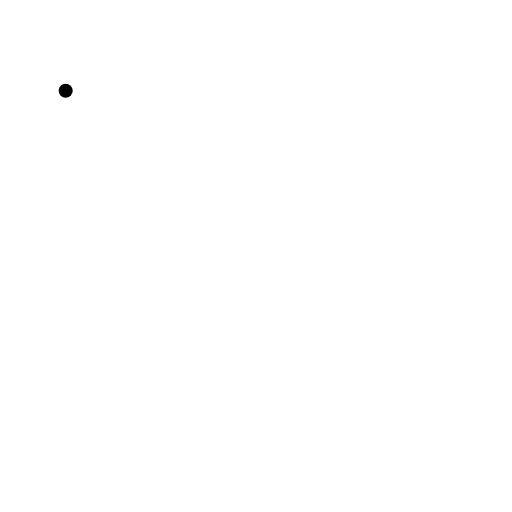
t = 0.00 s
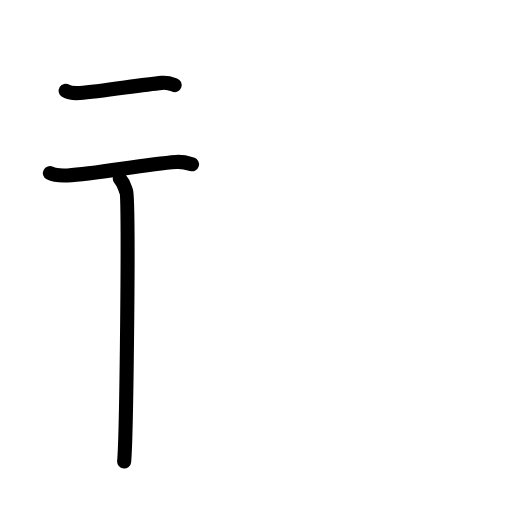
t = 2.88 s
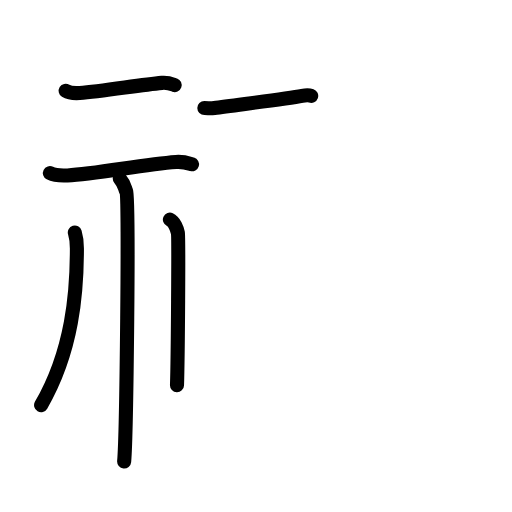
t = 5.58 s
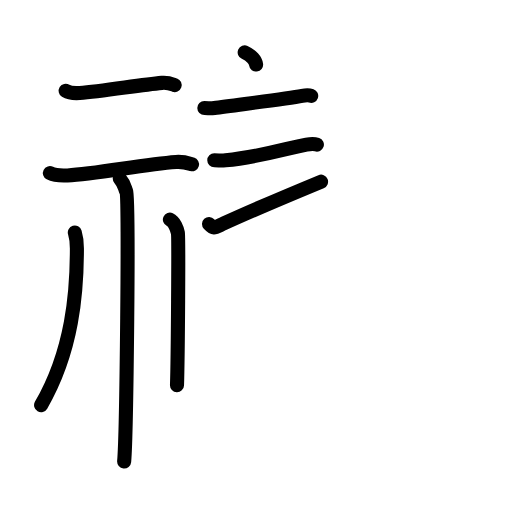
t = 8.38 s
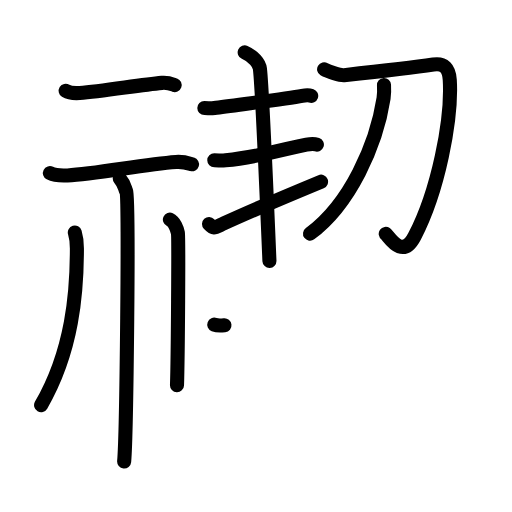
t = 11.25 s
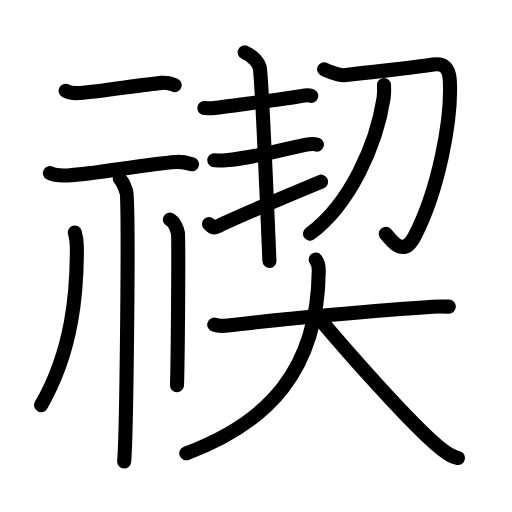
t = 14.00 s

The animated SVG that drew these frames (rendered in a browser with its animation timeline set to each time). Animation: 49 SMIL elements (animate=49); one cycle of 14.00 s.

<?xml version="1.0" encoding="UTF-8"?>
<!--
AniKanjiVG is licensed by CC-BY-SA Paul C. Sommerhoff (https://bitbucket.org/sommerhoff/anikanjivg).
AniKanjiVG uses KanjiVG which is licensed by CC-BY-SA Ulrich Apel (http://kanjivg.tagaini.net).
See also http://creativecommons.org/licenses/by-sa/3.0/
-->
<svg xmlns:kvg='http://kanjivg.tagaini.net' xmlns='http://www.w3.org/2000/svg' width='109' height='109' viewBox='0 0 109 109' style='fill:none;stroke:#000000;stroke-width:3;stroke-linecap:round;stroke-linejoin:round;' id="kvg:kanji_0798a"><g id="kvg:0798a" kvg:element="禊"><g id="kvg:0798a-g1" kvg:element="示" kvg:variant="true" kvg:position="left" kvg:radical="general"><g id="kvg:0798a-g2" kvg:position="top"><path id="kvg:0798a-s1" kvg:type="㇐" d="M13.98,19.33c0.77,0.48,2.19,0.53,2.96,0.48c4.84-0.33,12.62-1.72,17.53-2.17c1.28-0.12,2.06,0.23,2.71,0.47"><animate attributeName="d" begin="0.0s" dur="0.3333333333333333s" from="M13.98,19.33C13.98,19.33,13.98,19.33,13.98,19.33" to="M13.98,19.33c0.77,0.48,2.19,0.53,2.96,0.48" />
<animate attributeName="d" begin="0.3333333333333333s" dur="0.3333333333333333s" from="M13.98,19.33c0.77,0.48,2.19,0.53,2.96,0.48c0,0,0,0,0,0,0" to="M13.98,19.33c0.77,0.48,2.19,0.53,2.96,0.48c4.84-0.33,12.62-1.72,17.53-2.17" />
<animate attributeName="d" begin="0.6666666666666666s" dur="0.3333333333333333s" from="M13.98,19.33c0.77,0.48,2.19,0.53,2.96,0.48c4.84-0.33,12.62-1.72,17.53-2.17c0,0,0,0,0,0,0" to="M13.98,19.33c0.77,0.48,2.19,0.53,2.96,0.48c4.84-0.33,12.62-1.72,17.53-2.17c1.28-0.12,2.06,0.23,2.71,0.47" />
</path>
<path id="kvg:0798a-s2" kvg:type="㇐" d="M10.62,36.85c0.98,0.5,2.77,0.55,3.74,0.5c6.15-0.32,16.02-2.33,23.1-2.86c1.62-0.12,2.6,0.24,3.42,0.48"><animate attributeName="d" begin="1.0s" dur="0.3333333333333333s" from="M10.62,36.85C10.62,36.85,10.62,36.85,10.62,36.85" to="M10.62,36.85c0.98,0.5,2.77,0.55,3.74,0.5" />
<animate attributeName="d" begin="1.3333333333333333s" dur="0.3333333333333333s" from="M10.62,36.85c0.98,0.5,2.77,0.55,3.74,0.5c0,0,0,0,0,0,0" to="M10.62,36.85c0.98,0.5,2.77,0.55,3.74,0.5c6.15-0.32,16.02-2.33,23.1-2.86" />
<animate attributeName="d" begin="1.6666666666666665s" dur="0.3333333333333333s" from="M10.62,36.85c0.98,0.5,2.77,0.55,3.74,0.5c6.15-0.32,16.02-2.33,23.1-2.86c0,0,0,0,0,0,0" to="M10.62,36.85c0.98,0.5,2.77,0.55,3.74,0.5c6.15-0.32,16.02-2.33,23.1-2.86c1.62-0.12,2.6,0.24,3.42,0.48" />
<animate attributeName="d" begin="0s" dur="1.0s" from="M-100,-100" to="M-100,-100" />
</path>
</g>
<g id="kvg:0798a-g3" kvg:position="bottom"><path id="kvg:0798a-s3" kvg:type="㇑" d="M25.5,38c1.25,1.5,0.94,1.98,1.45,2.89c0.53,0.91,0,51.67-0.52,57.36"><animate attributeName="d" begin="2.0s" dur="0.5s" from="M25.5,38C25.5,38,25.5,38,25.5,38" to="M25.5,38c1.25,1.5,0.94,1.98,1.45,2.89" />
<animate attributeName="d" begin="2.5s" dur="0.5s" from="M25.5,38c1.25,1.5,0.94,1.98,1.45,2.89c0,0,0,0,0,0,0" to="M25.5,38c1.25,1.5,0.94,1.98,1.45,2.89c0.53,0.91,0,51.67-0.52,57.36" />
<animate attributeName="d" begin="0s" dur="2.0s" from="M-100,-100" to="M-100,-100" />
</path>
<path id="kvg:0798a-s4" kvg:type="㇒" d="M15.93,49.5c0.45,1.47,0.44,2.23,0.44,3.48c0,9.12-0.88,21.6-7.62,33.27"><animate attributeName="d" begin="3.0s" dur="0.5s" from="M15.93,49.5C15.93,49.5,15.93,49.5,15.93,49.5" to="M15.93,49.5c0.45,1.47,0.44,2.23,0.44,3.48" />
<animate attributeName="d" begin="3.5s" dur="0.5s" from="M15.93,49.5c0.45,1.47,0.44,2.23,0.44,3.48c0,0,0,0,0,0,0" to="M15.93,49.5c0.45,1.47,0.44,2.23,0.44,3.48c0,9.12-0.88,21.6-7.62,33.27" />
<animate attributeName="d" begin="0s" dur="3.0s" from="M-100,-100" to="M-100,-100" />
</path>
<path id="kvg:0798a-s5" kvg:type="㇑/㇔" d="M36.17,46.75c0.95,0.43,1.52,1.95,1.7,2.82c0.19,0.87,0,27-0.19,32.43"><animate attributeName="d" begin="4.0s" dur="0.5s" from="M36.17,46.75C36.17,46.75,36.17,46.75,36.17,46.75" to="M36.17,46.75c0.95,0.43,1.52,1.95,1.7,2.82" />
<animate attributeName="d" begin="4.5s" dur="0.5s" from="M36.17,46.75c0.95,0.43,1.52,1.95,1.7,2.82c0,0,0,0,0,0,0" to="M36.17,46.75c0.95,0.43,1.52,1.95,1.7,2.82c0.19,0.87,0,27-0.19,32.43" />
<animate attributeName="d" begin="0s" dur="4.0s" from="M-100,-100" to="M-100,-100" />
</path>
</g>
</g>
<g id="kvg:0798a-g4" kvg:element="契" kvg:position="right"><g id="kvg:0798a-g5" kvg:position="top"><g id="kvg:0798a-g6" kvg:position="left"><path id="kvg:0798a-s6" kvg:type="㇐" d="M43.5,23c1.04,0,1.08,0.15,2.11,0c4.4-0.64,15.11-1.9,18.7-2.59c1.03-0.19,1.29-0.23,1.94,0"><animate attributeName="d" begin="5.0s" dur="0.3333333333333333s" from="M43.5,23C43.5,23,43.5,23,43.5,23" to="M43.5,23c1.04,0,1.08,0.15,2.11,0" />
<animate attributeName="d" begin="5.333333333333333s" dur="0.3333333333333333s" from="M43.5,23c1.04,0,1.08,0.15,2.11,0c0,0,0,0,0,0,0" to="M43.5,23c1.04,0,1.08,0.15,2.11,0c4.4-0.64,15.11-1.9,18.7-2.59" />
<animate attributeName="d" begin="5.666666666666667s" dur="0.3333333333333333s" from="M43.5,23c1.04,0,1.08,0.15,2.11,0c4.4-0.64,15.11-1.9,18.7-2.59c0,0,0,0,0,0,0" to="M43.5,23c1.04,0,1.08,0.15,2.11,0c4.4-0.64,15.11-1.9,18.7-2.59c1.03-0.19,1.29-0.23,1.94,0" />
<animate attributeName="d" begin="0s" dur="5.0s" from="M-100,-100" to="M-100,-100" />
</path>
<path id="kvg:0798a-s7" kvg:type="㇐" d="M45.62,34.13c1.18,0,1.23,0.11,2.4,0c7.65-0.74,13.13-2.6,17.23-3.35c1.17-0.21,1.47-0.25,2.21,0"><animate attributeName="d" begin="6.0s" dur="0.3333333333333333s" from="M45.62,34.13C45.62,34.13,45.62,34.13,45.62,34.13" to="M45.62,34.13c1.18,0,1.23,0.11,2.4,0" />
<animate attributeName="d" begin="6.333333333333333s" dur="0.3333333333333333s" from="M45.62,34.13c1.18,0,1.23,0.11,2.4,0c0,0,0,0,0,0,0" to="M45.62,34.13c1.18,0,1.23,0.11,2.4,0c7.65-0.74,13.13-2.6,17.23-3.35" />
<animate attributeName="d" begin="6.666666666666667s" dur="0.3333333333333333s" from="M45.62,34.13c1.18,0,1.23,0.11,2.4,0c7.65-0.74,13.13-2.6,17.23-3.35c0,0,0,0,0,0,0" to="M45.62,34.13c1.18,0,1.23,0.11,2.4,0c7.65-0.74,13.13-2.6,17.23-3.35c1.17-0.21,1.47-0.25,2.21,0" />
<animate attributeName="d" begin="0s" dur="6.0s" from="M-100,-100" to="M-100,-100" />
</path>
<path id="kvg:0798a-s8" kvg:type="㇐" d="M44.5,47.69c1.08,1.18,1.22,0.77,3.26-0.17c5.55-2.55,12.53-5.5,20.59-8.84"><animate attributeName="d" begin="7.0s" dur="0.5s" from="M44.5,47.69C44.5,47.69,44.5,47.69,44.5,47.69" to="M44.5,47.69c1.08,1.18,1.22,0.77,3.26-0.17" />
<animate attributeName="d" begin="7.5s" dur="0.5s" from="M44.5,47.69c1.08,1.18,1.22,0.77,3.26-0.17c0,0,0,0,0,0,0" to="M44.5,47.69c1.08,1.18,1.22,0.77,3.26-0.17c5.55-2.55,12.53-5.5,20.59-8.84" />
<animate attributeName="d" begin="0s" dur="7.0s" from="M-100,-100" to="M-100,-100" />
</path>
<path id="kvg:0798a-s9" kvg:type="㇑" d="M52.09,11.15c1.91,0.85,3.09,2.27,3.24,3.46c0.42,3.39,1.54,29.19,2.03,40.93"><animate attributeName="d" begin="8.0s" dur="0.5s" from="M52.09,11.15C52.09,11.15,52.09,11.15,52.09,11.15" to="M52.09,11.15c1.91,0.85,3.09,2.27,3.24,3.46" />
<animate attributeName="d" begin="8.5s" dur="0.5s" from="M52.09,11.15c1.91,0.85,3.09,2.27,3.24,3.46c0,0,0,0,0,0,0" to="M52.09,11.15c1.91,0.85,3.09,2.27,3.24,3.46c0.42,3.39,1.54,29.19,2.03,40.93" />
<animate attributeName="d" begin="0s" dur="8.0s" from="M-100,-100" to="M-100,-100" />
</path>
</g>
<g id="kvg:0798a-g7" kvg:element="刀" kvg:position="right"><path id="kvg:0798a-s10" kvg:type="㇆" d="M69,14.75c0.89,0.53,3.45,1.33,4.25,1.25c9.5-1,15.47-1.71,19-2.25c2.3-0.35,3.35,0.78,3.5,3.25c0.52,8.49-2.5,23.75-7.5,33.32c-2.67,5.11-5.49-0.08-6.13-0.53"><animate attributeName="d" begin="9.0s" dur="0.2s" from="M69,14.75C69,14.75,69,14.75,69,14.75" to="M69,14.75c0.89,0.53,3.45,1.33,4.25,1.25" />
<animate attributeName="d" begin="9.2s" dur="0.2s" from="M69,14.75c0.89,0.53,3.45,1.33,4.25,1.25c0,0,0,0,0,0,0" to="M69,14.75c0.89,0.53,3.45,1.33,4.25,1.25c9.5-1,15.47-1.71,19-2.25" />
<animate attributeName="d" begin="9.4s" dur="0.2s" from="M69,14.75c0.89,0.53,3.45,1.33,4.25,1.25c9.5-1,15.47-1.71,19-2.25c0,0,0,0,0,0,0" to="M69,14.75c0.89,0.53,3.45,1.33,4.25,1.25c9.5-1,15.47-1.71,19-2.25c2.3-0.35,3.35,0.78,3.5,3.25" />
<animate attributeName="d" begin="9.6s" dur="0.2s" from="M69,14.75c0.89,0.53,3.45,1.33,4.25,1.25c9.5-1,15.47-1.71,19-2.25c2.3-0.35,3.35,0.78,3.5,3.25c0,0,0,0,0,0,0" to="M69,14.75c0.89,0.53,3.45,1.33,4.25,1.25c9.5-1,15.47-1.71,19-2.25c2.3-0.35,3.35,0.78,3.5,3.25c0.52,8.49-2.5,23.75-7.5,33.32" />
<animate attributeName="d" begin="9.8s" dur="0.2s" from="M69,14.75c0.89,0.53,3.45,1.33,4.25,1.25c9.5-1,15.47-1.71,19-2.25c2.3-0.35,3.35,0.78,3.5,3.25c0.52,8.49-2.5,23.75-7.5,33.32c0,0,0,0,0,0,0" to="M69,14.75c0.89,0.53,3.45,1.33,4.25,1.25c9.5-1,15.47-1.71,19-2.25c2.3-0.35,3.35,0.78,3.5,3.25c0.52,8.49-2.5,23.75-7.5,33.32c-2.67,5.11-5.49-0.08-6.13-0.53" />
<animate attributeName="d" begin="0s" dur="9.0s" from="M-100,-100" to="M-100,-100" />
</path>
<path id="kvg:0798a-s11" kvg:type="㇒" d="M81.75,18.1c0.04,0.7,0.06,1.82-0.09,2.83C80.13,30.86,74.5,43.5,66,49.75"><animate attributeName="d" begin="10.0s" dur="0.5s" from="M81.75,18.1C81.75,18.1,81.75,18.1,81.75,18.1" to="M81.75,18.1c0.04,0.7,0.06,1.82-0.09,2.83" />
<animate attributeName="d" begin="10.5s" dur="0.5s" from="M81.75,18.1c0.04,0.7,0.06,1.82-0.09,2.83c0,0,0,0,0,0,0" to="M81.75,18.1c0.04,0.7,0.06,1.82-0.09,2.83C80.13,30.86,74.5,43.5,66,49.75" />
<animate attributeName="d" begin="0s" dur="10.0s" from="M-100,-100" to="M-100,-100" />
</path>
</g>
</g>
<g id="kvg:0798a-g8" kvg:element="大" kvg:position="bottom"><path id="kvg:0798a-s12" kvg:type="㇐" d="M45.61,69.12c1.04,0.4,2.21,0.25,2.9,0.17c11.88-1.42,32.79-3.3,43.66-4c0.87-0.05,2.41-0.03,3.38-0.01"><animate attributeName="d" begin="11.0s" dur="0.3333333333333333s" from="M45.61,69.12C45.61,69.12,45.61,69.12,45.61,69.12" to="M45.61,69.12c1.04,0.4,2.21,0.25,2.9,0.17" />
<animate attributeName="d" begin="11.333333333333334s" dur="0.3333333333333333s" from="M45.61,69.12c1.04,0.4,2.21,0.25,2.9,0.17c0,0,0,0,0,0,0" to="M45.61,69.12c1.04,0.4,2.21,0.25,2.9,0.17c11.88-1.42,32.79-3.3,43.66-4" />
<animate attributeName="d" begin="11.666666666666666s" dur="0.3333333333333333s" from="M45.61,69.12c1.04,0.4,2.21,0.25,2.9,0.17c11.88-1.42,32.79-3.3,43.66-4c0,0,0,0,0,0,0" to="M45.61,69.12c1.04,0.4,2.21,0.25,2.9,0.17c11.88-1.42,32.79-3.3,43.66-4c0.87-0.05,2.41-0.03,3.38-0.01" />
<animate attributeName="d" begin="0s" dur="11.0s" from="M-100,-100" to="M-100,-100" />
</path>
<path id="kvg:0798a-s13" kvg:type="㇒" d="M67.21,55.25c0.44,0.56,0.67,1.22,0.65,2.44C67.65,78.84,57.07,90,39.66,96.5"><animate attributeName="d" begin="12.0s" dur="0.5s" from="M67.21,55.25C67.21,55.25,67.21,55.25,67.21,55.25" to="M67.21,55.25c0.44,0.56,0.67,1.22,0.65,2.44" />
<animate attributeName="d" begin="12.5s" dur="0.5s" from="M67.21,55.25c0.44,0.56,0.67,1.22,0.65,2.44c0,0,0,0,0,0,0" to="M67.21,55.25c0.44,0.56,0.67,1.22,0.65,2.44C67.65,78.84,57.07,90,39.66,96.5" />
<animate attributeName="d" begin="0s" dur="12.0s" from="M-100,-100" to="M-100,-100" />
</path>
<path id="kvg:0798a-s14" kvg:type="㇏" d="M67.5,67.25c6.07,7.25,20.22,23.34,26.28,28.2c2.06,1.65,2.78,1.9,3.72,2.05"><animate attributeName="d" begin="13.0s" dur="0.5s" from="M67.5,67.25C67.5,67.25,67.5,67.25,67.5,67.25" to="M67.5,67.25c6.07,7.25,20.22,23.34,26.28,28.2" />
<animate attributeName="d" begin="13.5s" dur="0.5s" from="M67.5,67.25c6.07,7.25,20.22,23.34,26.28,28.2c0,0,0,0,0,0,0" to="M67.5,67.25c6.07,7.25,20.22,23.34,26.28,28.2c2.06,1.65,2.78,1.9,3.72,2.05" />
<animate attributeName="d" begin="0s" dur="13.0s" from="M-100,-100" to="M-100,-100" />
</path>
</g>
</g>
</g>
</svg>
